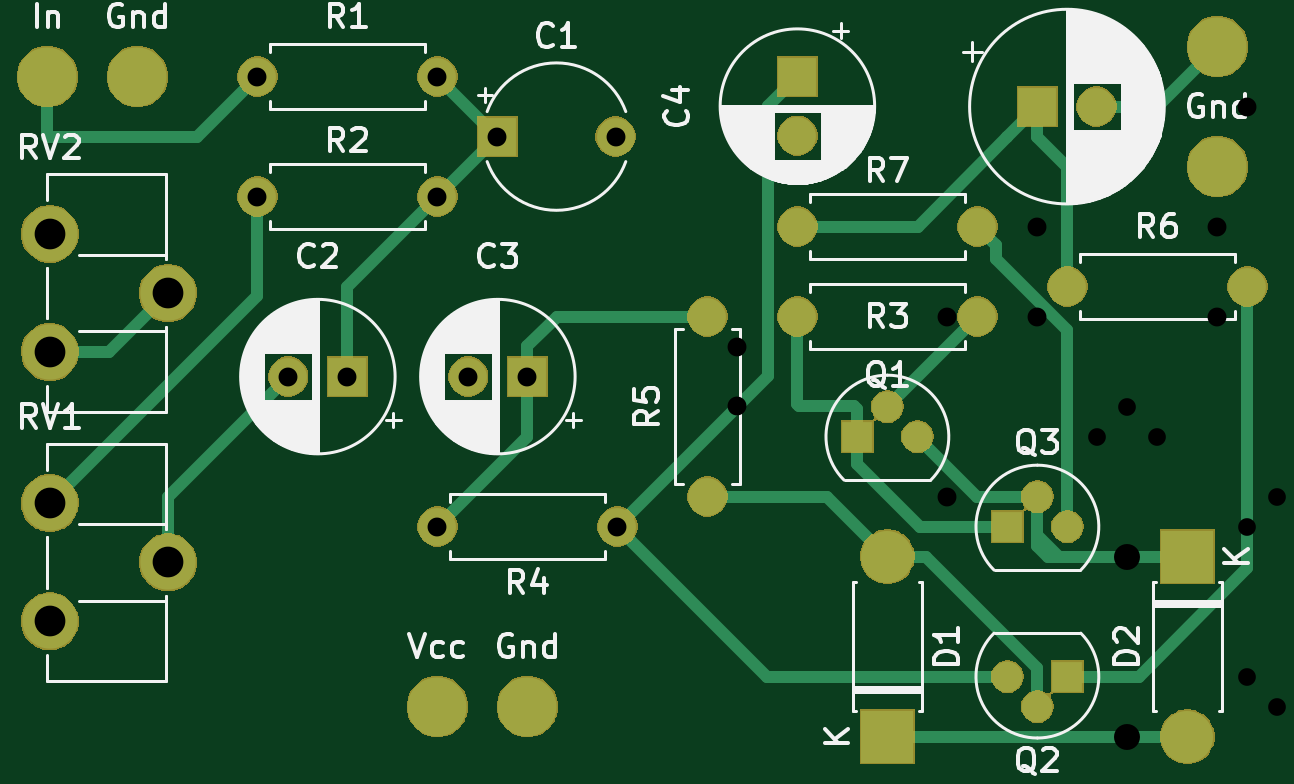
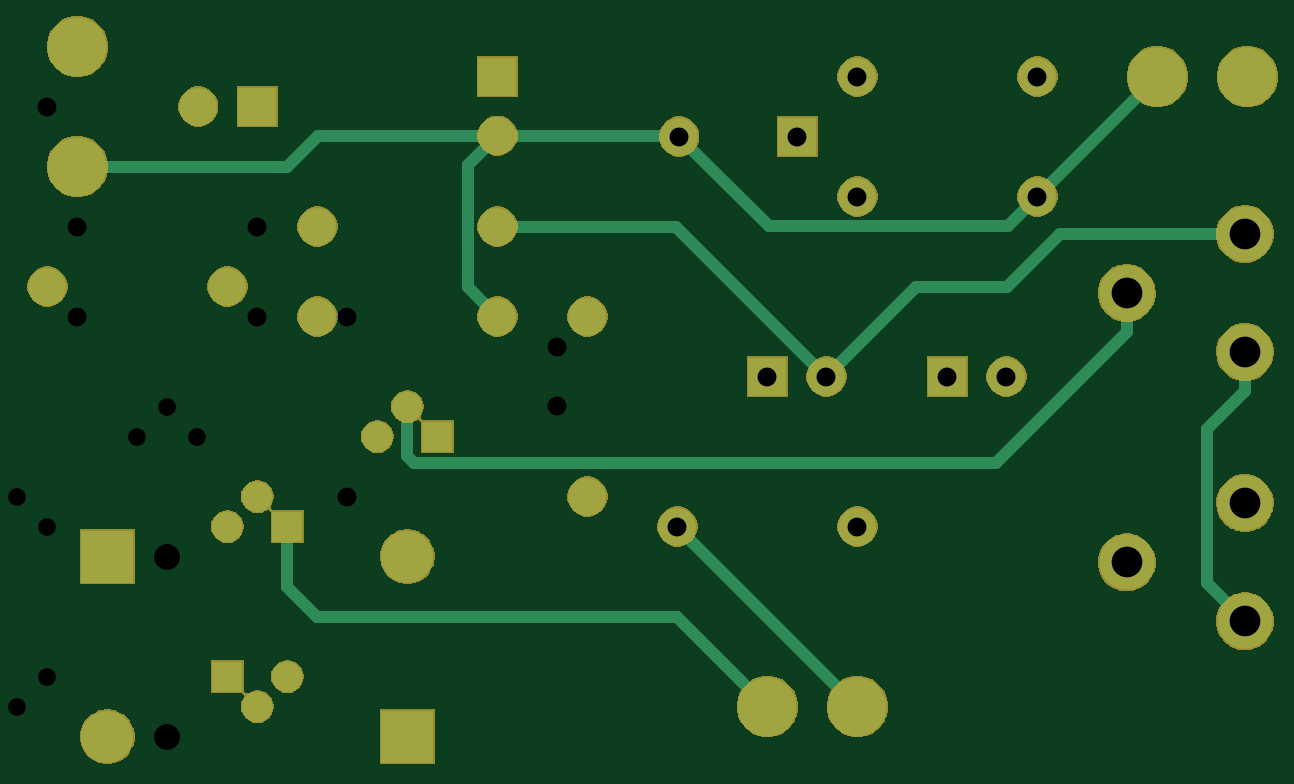
Circuit board: 11 layer files. Board 50.8 x 29.2 mm.
- bottom_copper: JAT 3t amplifier-B_Cu.gbr (3880 bytes)
- bottom_mask: JAT 3t amplifier-B_Mask.gbr (40991 bytes)
- paste: JAT 3t amplifier-B_Paste.gbr (518 bytes)
- bottom_silk: JAT 3t amplifier-B_SilkS.gbr (519 bytes)
- outline: JAT 3t amplifier-Edge_Cuts.gbr (485 bytes)
- top_copper: JAT 3t amplifier-F_Cu.gbr (5596 bytes)
- top_mask: JAT 3t amplifier-F_Mask.gbr (40991 bytes)
- paste: JAT 3t amplifier-F_Paste.gbr (518 bytes)
- top_silk: JAT 3t amplifier-F_SilkS.gbr (53735 bytes)
- drill: JAT 3t amplifier-NPTH.drl (303 bytes)
- drill: JAT 3t amplifier-PTH.drl (955 bytes)

=== bottom_copper: JAT 3t amplifier-B_Cu.gbr ===
G04 #@! TF.GenerationSoftware,KiCad,Pcbnew,5.1.5+dfsg1-2build2*
G04 #@! TF.CreationDate,2020-05-28T19:54:34-06:00*
G04 #@! TF.ProjectId,JAT 3t amplifier,4a415420-3374-4206-916d-706c69666965,rev?*
G04 #@! TF.SameCoordinates,Original*
G04 #@! TF.FileFunction,Copper,L2,Bot*
G04 #@! TF.FilePolarity,Positive*
%FSLAX46Y46*%
G04 Gerber Fmt 4.6, Leading zero omitted, Abs format (unit mm)*
G04 Created by KiCad (PCBNEW 5.1.5+dfsg1-2build2) date 2020-05-28 19:54:34*
%MOMM*%
%LPD*%
G04 APERTURE LIST*
%ADD10C,2.499360*%
%ADD11C,2.340000*%
%ADD12O,1.600000X1.600000*%
%ADD13C,1.600000*%
%ADD14R,1.600000X1.600000*%
%ADD15R,1.300000X1.300000*%
%ADD16C,1.300000*%
%ADD17O,2.200000X2.200000*%
%ADD18R,2.200000X2.200000*%
%ADD19C,0.500000*%
G04 APERTURE END LIST*
D10*
X704850000Y-967740000D03*
X659130000Y-963930000D03*
X675640000Y-990600000D03*
X671830000Y-990600000D03*
X704850000Y-962660000D03*
X655320000Y-963930000D03*
D11*
X655425302Y-970590000D03*
X660425302Y-973090000D03*
X655425302Y-975590000D03*
D12*
X671830000Y-982980000D03*
D13*
X679450000Y-982980000D03*
X665520000Y-976630000D03*
D14*
X668020000Y-976630000D03*
D12*
X694690000Y-970280000D03*
D13*
X687070000Y-970280000D03*
D12*
X687070000Y-974090000D03*
D13*
X694690000Y-974090000D03*
D11*
X655425302Y-981990000D03*
X660425302Y-984490000D03*
X655425302Y-986990000D03*
D13*
X679370000Y-966470000D03*
D14*
X674370000Y-966470000D03*
D12*
X698500000Y-972820000D03*
D13*
X706120000Y-972820000D03*
D12*
X683260000Y-981710000D03*
D13*
X683260000Y-974090000D03*
D12*
X671830000Y-969010000D03*
D13*
X664210000Y-969010000D03*
D12*
X664210000Y-963930000D03*
D13*
X671830000Y-963930000D03*
D15*
X695960000Y-982980000D03*
D16*
X698500000Y-982980000D03*
X697230000Y-981710000D03*
D15*
X698500000Y-989330000D03*
D16*
X695960000Y-989330000D03*
X697230000Y-990600000D03*
D15*
X689610000Y-979170000D03*
D16*
X692150000Y-979170000D03*
X690880000Y-977900000D03*
D17*
X703580000Y-991870000D03*
D18*
X703580000Y-984250000D03*
D17*
X690880000Y-984250000D03*
D18*
X690880000Y-991870000D03*
D13*
X699730000Y-965200000D03*
D14*
X697230000Y-965200000D03*
D13*
X687070000Y-966430000D03*
D14*
X687070000Y-963930000D03*
D13*
X673140000Y-976630000D03*
D14*
X675640000Y-976630000D03*
D19*
X675579999Y-970260001D02*
X679370000Y-966470000D01*
X665460001Y-970260001D02*
X675579999Y-970260001D01*
X664210000Y-969010000D02*
X665460001Y-970260001D01*
X679410000Y-966430000D02*
X679370000Y-966470000D01*
X687070000Y-966430000D02*
X679410000Y-966430000D01*
X688320001Y-967680001D02*
X687070000Y-966430000D01*
X688320001Y-972839999D02*
X688320001Y-967680001D01*
X687070000Y-974090000D02*
X688320001Y-972839999D01*
X687070000Y-966430000D02*
X694650000Y-966430000D01*
X695960000Y-967740000D02*
X704850000Y-967740000D01*
X694650000Y-966430000D02*
X695960000Y-967740000D01*
X664210000Y-969010000D02*
X659130000Y-963930000D01*
X695960000Y-982980000D02*
X695960000Y-985520000D01*
X695960000Y-985520000D02*
X694690000Y-986790000D01*
X679450000Y-986790000D02*
X675640000Y-990600000D01*
X694690000Y-986790000D02*
X679450000Y-986790000D01*
X655425302Y-970590000D02*
X663250000Y-970590000D01*
X663250000Y-970590000D02*
X665480000Y-972820000D01*
X669330000Y-972820000D02*
X673140000Y-976630000D01*
X665480000Y-972820000D02*
X669330000Y-972820000D01*
X679490000Y-970280000D02*
X673140000Y-976630000D01*
X687070000Y-970280000D02*
X679490000Y-970280000D01*
X679450000Y-982980000D02*
X671830000Y-990600000D01*
X690880000Y-980010002D02*
X690880000Y-977900000D01*
X690620001Y-980270001D02*
X690880000Y-980010002D01*
X660425302Y-974744629D02*
X665950674Y-980270001D01*
X660425302Y-973090000D02*
X660425302Y-974744629D01*
X665950674Y-980270001D02*
X690620001Y-980270001D01*
X657045303Y-985369999D02*
X655425302Y-986990000D01*
X657045303Y-978864630D02*
X657045303Y-985369999D01*
X655425302Y-977244629D02*
X657045303Y-978864630D01*
X655425302Y-975590000D02*
X655425302Y-977244629D01*
M02*

=== bottom_mask: JAT 3t amplifier-B_Mask.gbr (40991 bytes, source omitted) ===
=== paste: JAT 3t amplifier-B_Paste.gbr ===
G04 #@! TF.GenerationSoftware,KiCad,Pcbnew,5.1.5+dfsg1-2build2*
G04 #@! TF.CreationDate,2020-05-28T19:54:34-06:00*
G04 #@! TF.ProjectId,JAT 3t amplifier,4a415420-3374-4206-916d-706c69666965,rev?*
G04 #@! TF.SameCoordinates,Original*
G04 #@! TF.FileFunction,Paste,Bot*
G04 #@! TF.FilePolarity,Positive*
%FSLAX46Y46*%
G04 Gerber Fmt 4.6, Leading zero omitted, Abs format (unit mm)*
G04 Created by KiCad (PCBNEW 5.1.5+dfsg1-2build2) date 2020-05-28 19:54:34*
%MOMM*%
%LPD*%
G04 APERTURE LIST*
G04 APERTURE END LIST*
M02*

=== bottom_silk: JAT 3t amplifier-B_SilkS.gbr ===
G04 #@! TF.GenerationSoftware,KiCad,Pcbnew,5.1.5+dfsg1-2build2*
G04 #@! TF.CreationDate,2020-05-28T19:54:34-06:00*
G04 #@! TF.ProjectId,JAT 3t amplifier,4a415420-3374-4206-916d-706c69666965,rev?*
G04 #@! TF.SameCoordinates,Original*
G04 #@! TF.FileFunction,Legend,Bot*
G04 #@! TF.FilePolarity,Positive*
%FSLAX46Y46*%
G04 Gerber Fmt 4.6, Leading zero omitted, Abs format (unit mm)*
G04 Created by KiCad (PCBNEW 5.1.5+dfsg1-2build2) date 2020-05-28 19:54:34*
%MOMM*%
%LPD*%
G04 APERTURE LIST*
G04 APERTURE END LIST*
M02*

=== outline: JAT 3t amplifier-Edge_Cuts.gbr ===
G04 #@! TF.GenerationSoftware,KiCad,Pcbnew,5.1.5+dfsg1-2build2*
G04 #@! TF.CreationDate,2020-05-28T19:54:34-06:00*
G04 #@! TF.ProjectId,JAT 3t amplifier,4a415420-3374-4206-916d-706c69666965,rev?*
G04 #@! TF.SameCoordinates,Original*
G04 #@! TF.FileFunction,Profile,NP*
%FSLAX46Y46*%
G04 Gerber Fmt 4.6, Leading zero omitted, Abs format (unit mm)*
G04 Created by KiCad (PCBNEW 5.1.5+dfsg1-2build2) date 2020-05-28 19:54:34*
%MOMM*%
%LPD*%
G04 APERTURE LIST*
G04 APERTURE END LIST*
M02*

=== top_copper: JAT 3t amplifier-F_Cu.gbr ===
G04 #@! TF.GenerationSoftware,KiCad,Pcbnew,5.1.5+dfsg1-2build2*
G04 #@! TF.CreationDate,2020-05-28T19:54:34-06:00*
G04 #@! TF.ProjectId,JAT 3t amplifier,4a415420-3374-4206-916d-706c69666965,rev?*
G04 #@! TF.SameCoordinates,Original*
G04 #@! TF.FileFunction,Copper,L1,Top*
G04 #@! TF.FilePolarity,Positive*
%FSLAX46Y46*%
G04 Gerber Fmt 4.6, Leading zero omitted, Abs format (unit mm)*
G04 Created by KiCad (PCBNEW 5.1.5+dfsg1-2build2) date 2020-05-28 19:54:34*
%MOMM*%
%LPD*%
G04 APERTURE LIST*
%ADD10C,2.499360*%
%ADD11C,2.340000*%
%ADD12O,1.600000X1.600000*%
%ADD13C,1.600000*%
%ADD14R,1.600000X1.600000*%
%ADD15R,1.300000X1.300000*%
%ADD16C,1.300000*%
%ADD17O,2.200000X2.200000*%
%ADD18R,2.200000X2.200000*%
%ADD19C,0.500000*%
G04 APERTURE END LIST*
D10*
X704850000Y-967740000D03*
X659130000Y-963930000D03*
X675640000Y-990600000D03*
X671830000Y-990600000D03*
X704850000Y-962660000D03*
X655320000Y-963930000D03*
D11*
X655425302Y-970590000D03*
X660425302Y-973090000D03*
X655425302Y-975590000D03*
D12*
X671830000Y-982980000D03*
D13*
X679450000Y-982980000D03*
X665520000Y-976630000D03*
D14*
X668020000Y-976630000D03*
D12*
X694690000Y-970280000D03*
D13*
X687070000Y-970280000D03*
D12*
X687070000Y-974090000D03*
D13*
X694690000Y-974090000D03*
D11*
X655425302Y-981990000D03*
X660425302Y-984490000D03*
X655425302Y-986990000D03*
D13*
X679370000Y-966470000D03*
D14*
X674370000Y-966470000D03*
D12*
X698500000Y-972820000D03*
D13*
X706120000Y-972820000D03*
D12*
X683260000Y-981710000D03*
D13*
X683260000Y-974090000D03*
D12*
X671830000Y-969010000D03*
D13*
X664210000Y-969010000D03*
D12*
X664210000Y-963930000D03*
D13*
X671830000Y-963930000D03*
D15*
X695960000Y-982980000D03*
D16*
X698500000Y-982980000D03*
X697230000Y-981710000D03*
D15*
X698500000Y-989330000D03*
D16*
X695960000Y-989330000D03*
X697230000Y-990600000D03*
D15*
X689610000Y-979170000D03*
D16*
X692150000Y-979170000D03*
X690880000Y-977900000D03*
D17*
X703580000Y-991870000D03*
D18*
X703580000Y-984250000D03*
D17*
X690880000Y-984250000D03*
D18*
X690880000Y-991870000D03*
D13*
X699730000Y-965200000D03*
D14*
X697230000Y-965200000D03*
D13*
X687070000Y-966430000D03*
D14*
X687070000Y-963930000D03*
D13*
X673140000Y-976630000D03*
D14*
X675640000Y-976630000D03*
D19*
X692270000Y-982980000D02*
X695960000Y-982980000D01*
X689610000Y-980320000D02*
X692270000Y-982980000D01*
X689610000Y-979170000D02*
X689610000Y-980320000D01*
X689610000Y-978020000D02*
X689610000Y-979170000D01*
X689450000Y-977860000D02*
X689610000Y-978020000D01*
X687150000Y-977860000D02*
X689450000Y-977860000D01*
X687070000Y-977780000D02*
X687150000Y-977860000D01*
X687070000Y-974090000D02*
X687070000Y-977780000D01*
X664210000Y-973205302D02*
X664210000Y-969010000D01*
X655425302Y-981990000D02*
X664210000Y-973205302D01*
X668020000Y-972820000D02*
X671830000Y-969010000D01*
X668020000Y-976630000D02*
X668020000Y-972820000D01*
X671830000Y-969010000D02*
X674370000Y-966470000D01*
X674370000Y-966470000D02*
X671830000Y-963930000D01*
X660425302Y-981724698D02*
X665520000Y-976630000D01*
X660425302Y-984490000D02*
X660425302Y-981724698D01*
X698500000Y-972820000D02*
X698500000Y-967740000D01*
X692180000Y-970280000D02*
X695960000Y-966500000D01*
X687070000Y-970280000D02*
X692180000Y-970280000D01*
X698470000Y-967740000D02*
X698500000Y-967740000D01*
X697230000Y-966500000D02*
X698470000Y-967740000D01*
X697230000Y-965200000D02*
X697230000Y-966500000D01*
X695960000Y-966470000D02*
X697230000Y-965200000D01*
X695960000Y-966500000D02*
X695960000Y-966470000D01*
X682128630Y-974090000D02*
X683260000Y-974090000D01*
X675640000Y-975330000D02*
X676880000Y-974090000D01*
X675640000Y-976630000D02*
X675640000Y-975330000D01*
X675640000Y-979170000D02*
X675640000Y-976630000D01*
X671830000Y-982980000D02*
X675640000Y-979170000D01*
X683260000Y-974090000D02*
X676910000Y-974090000D01*
X679450000Y-982980000D02*
X685800000Y-989330000D01*
X685800000Y-989330000D02*
X695960000Y-989330000D01*
X685819999Y-976610001D02*
X679450000Y-982980000D01*
X685819999Y-965180001D02*
X685819999Y-976610001D01*
X687070000Y-963930000D02*
X685819999Y-965180001D01*
X702310000Y-965200000D02*
X704850000Y-962660000D01*
X699730000Y-965200000D02*
X702310000Y-965200000D01*
X688340000Y-981710000D02*
X690880000Y-984250000D01*
X683260000Y-981710000D02*
X688340000Y-981710000D01*
X697230000Y-988971998D02*
X697230000Y-990600000D01*
X692508002Y-984250000D02*
X697230000Y-988971998D01*
X690880000Y-984250000D02*
X692508002Y-984250000D01*
X690880000Y-991870000D02*
X703580000Y-991870000D01*
X697659998Y-984250000D02*
X701040001Y-984250000D01*
X697230000Y-983820002D02*
X697659998Y-984250000D01*
X697230000Y-981710000D02*
X697230000Y-983820002D01*
X698141998Y-984250000D02*
X703580000Y-984250000D01*
X697230000Y-983338002D02*
X698141998Y-984250000D01*
X697230000Y-981710000D02*
X697230000Y-983338002D01*
X697230000Y-981710000D02*
X694690000Y-981710000D01*
X694690000Y-981710000D02*
X692150000Y-979170000D01*
X690880000Y-977900000D02*
X694690000Y-974090000D01*
X657925302Y-975590000D02*
X660425302Y-973090000D01*
X655425302Y-975590000D02*
X657925302Y-975590000D01*
X698500000Y-989330000D02*
X699650000Y-989330000D01*
X706120000Y-984720002D02*
X706120000Y-972820000D01*
X701510002Y-989330000D02*
X706120000Y-984720002D01*
X698500000Y-989330000D02*
X701510002Y-989330000D01*
X695489999Y-971079999D02*
X694690000Y-970280000D01*
X695489999Y-971660001D02*
X695489999Y-971079999D01*
X698500000Y-974670002D02*
X695489999Y-971660001D01*
X698500000Y-982980000D02*
X698500000Y-974670002D01*
X655320000Y-966470000D02*
X655320000Y-963930000D01*
X661670000Y-966470000D02*
X655320000Y-966470000D01*
X664210000Y-963930000D02*
X661670000Y-966470000D01*
M02*

=== top_mask: JAT 3t amplifier-F_Mask.gbr (40991 bytes, source omitted) ===
=== paste: JAT 3t amplifier-F_Paste.gbr ===
G04 #@! TF.GenerationSoftware,KiCad,Pcbnew,5.1.5+dfsg1-2build2*
G04 #@! TF.CreationDate,2020-05-28T19:54:34-06:00*
G04 #@! TF.ProjectId,JAT 3t amplifier,4a415420-3374-4206-916d-706c69666965,rev?*
G04 #@! TF.SameCoordinates,Original*
G04 #@! TF.FileFunction,Paste,Top*
G04 #@! TF.FilePolarity,Positive*
%FSLAX46Y46*%
G04 Gerber Fmt 4.6, Leading zero omitted, Abs format (unit mm)*
G04 Created by KiCad (PCBNEW 5.1.5+dfsg1-2build2) date 2020-05-28 19:54:34*
%MOMM*%
%LPD*%
G04 APERTURE LIST*
G04 APERTURE END LIST*
M02*

=== top_silk: JAT 3t amplifier-F_SilkS.gbr (53735 bytes, source omitted) ===
=== drill: JAT 3t amplifier-NPTH.drl ===
M48
; DRILL file {KiCad 5.1.5+dfsg1-2build2} date Thu 28 May 2020 06:35:58 PM MDT
; FORMAT={-:-/ absolute / inch / decimal}
; #@! TF.CreationDate,2020-05-28T18:35:58-06:00
; #@! TF.GenerationSoftware,Kicad,Pcbnew,5.1.5+dfsg1-2build2
; #@! TF.FileFunction,NonPlated,1,2,NPTH
FMAT,2
INCH
%
G90
G05
T0
M30

=== drill: JAT 3t amplifier-PTH.drl ===
M48
; DRILL file {KiCad 5.1.5+dfsg1-2build2} date Thu 28 May 2020 06:35:58 PM MDT
; FORMAT={-:-/ absolute / inch / decimal}
; #@! TF.CreationDate,2020-05-28T18:35:58-06:00
; #@! TF.GenerationSoftware,Kicad,Pcbnew,5.1.5+dfsg1-2build2
; #@! TF.FileFunction,Plated,1,2,PTH
FMAT,2
INCH
T1C0.0295
T2C0.0315
T3C0.0433
T4C0.0512
%
G90
G05
T1
X27.8Y-38.7
X27.85Y-38.65
X27.9Y-38.7
X27.55Y-38.55
X27.6Y-38.5
X27.65Y-38.55
X27.8Y-38.95
X27.85Y-39.0
X27.9Y-38.95
T2
X26.5016Y-38.45
X26.6Y-38.45
X27.45Y-38.35
X27.75Y-38.35
X26.15Y-37.95
X26.45Y-37.95
X26.45Y-38.7
X26.75Y-38.7
X27.8Y-38.0
X27.8984Y-38.0
X26.2016Y-38.45
X26.3Y-38.45
X27.45Y-38.2
X27.75Y-38.2
X26.15Y-38.15
X26.45Y-38.15
X27.3Y-38.35
X27.3Y-38.65
X26.55Y-38.05
X26.7469Y-38.05
X26.95Y-38.4
X26.95Y-38.4984
X27.9Y-38.3
X28.2Y-38.3
T3
X28.1Y-38.75
X28.1Y-39.05
X27.6Y-38.75
X27.6Y-39.05
T4
X25.8041Y-38.661
X25.8041Y-38.8579
X26.001Y-38.7594
X25.8041Y-38.2122
X25.8041Y-38.4091
X26.001Y-38.3106
T0
M30

